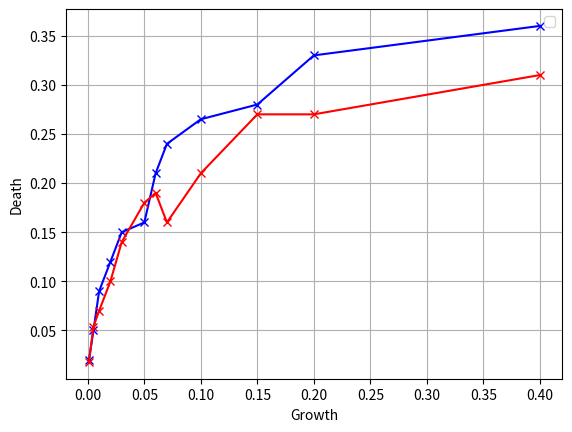

The matplotlib source for this figure:
import matplotlib.pyplot as plt
import numpy as np

# Extinction line for the reference

growth1 = [0.001, 0.005, 0.01, 0.02, 0.03, 0.05, 0.06, 0.07, 0.1, 0.15, 0.2, 0.4]
death1 = [0.02, 0.05, 0.09, 0.12, 0.15, 0.16, 0.21, 0.24, 0.265, 0.28, 0.33, 0.36]

growth4 = [0.001, 0.005, 0.01, 0.02, 0.03, 0.05, 0.06, 0.07, 0.1, 0.15, 0.2, 0.4]
death4 = [0.018, 0.054, 0.07, 0.1, 0.14, 0.18, 0.19, 0.16, 0.21, 0.27, 0.27, 0.31]


#plt.plot(np.log10(growth), np.log10(death), 'x')
plt.plot(growth1, death1, 'bx-')
plt.plot(growth4, death4, 'rx-')
plt.grid(True)
plt.xlabel('Growth')
plt.ylabel('Death')
plt.legend(['1 sqare', '4 squares'], 'lower right')
plt.show()
